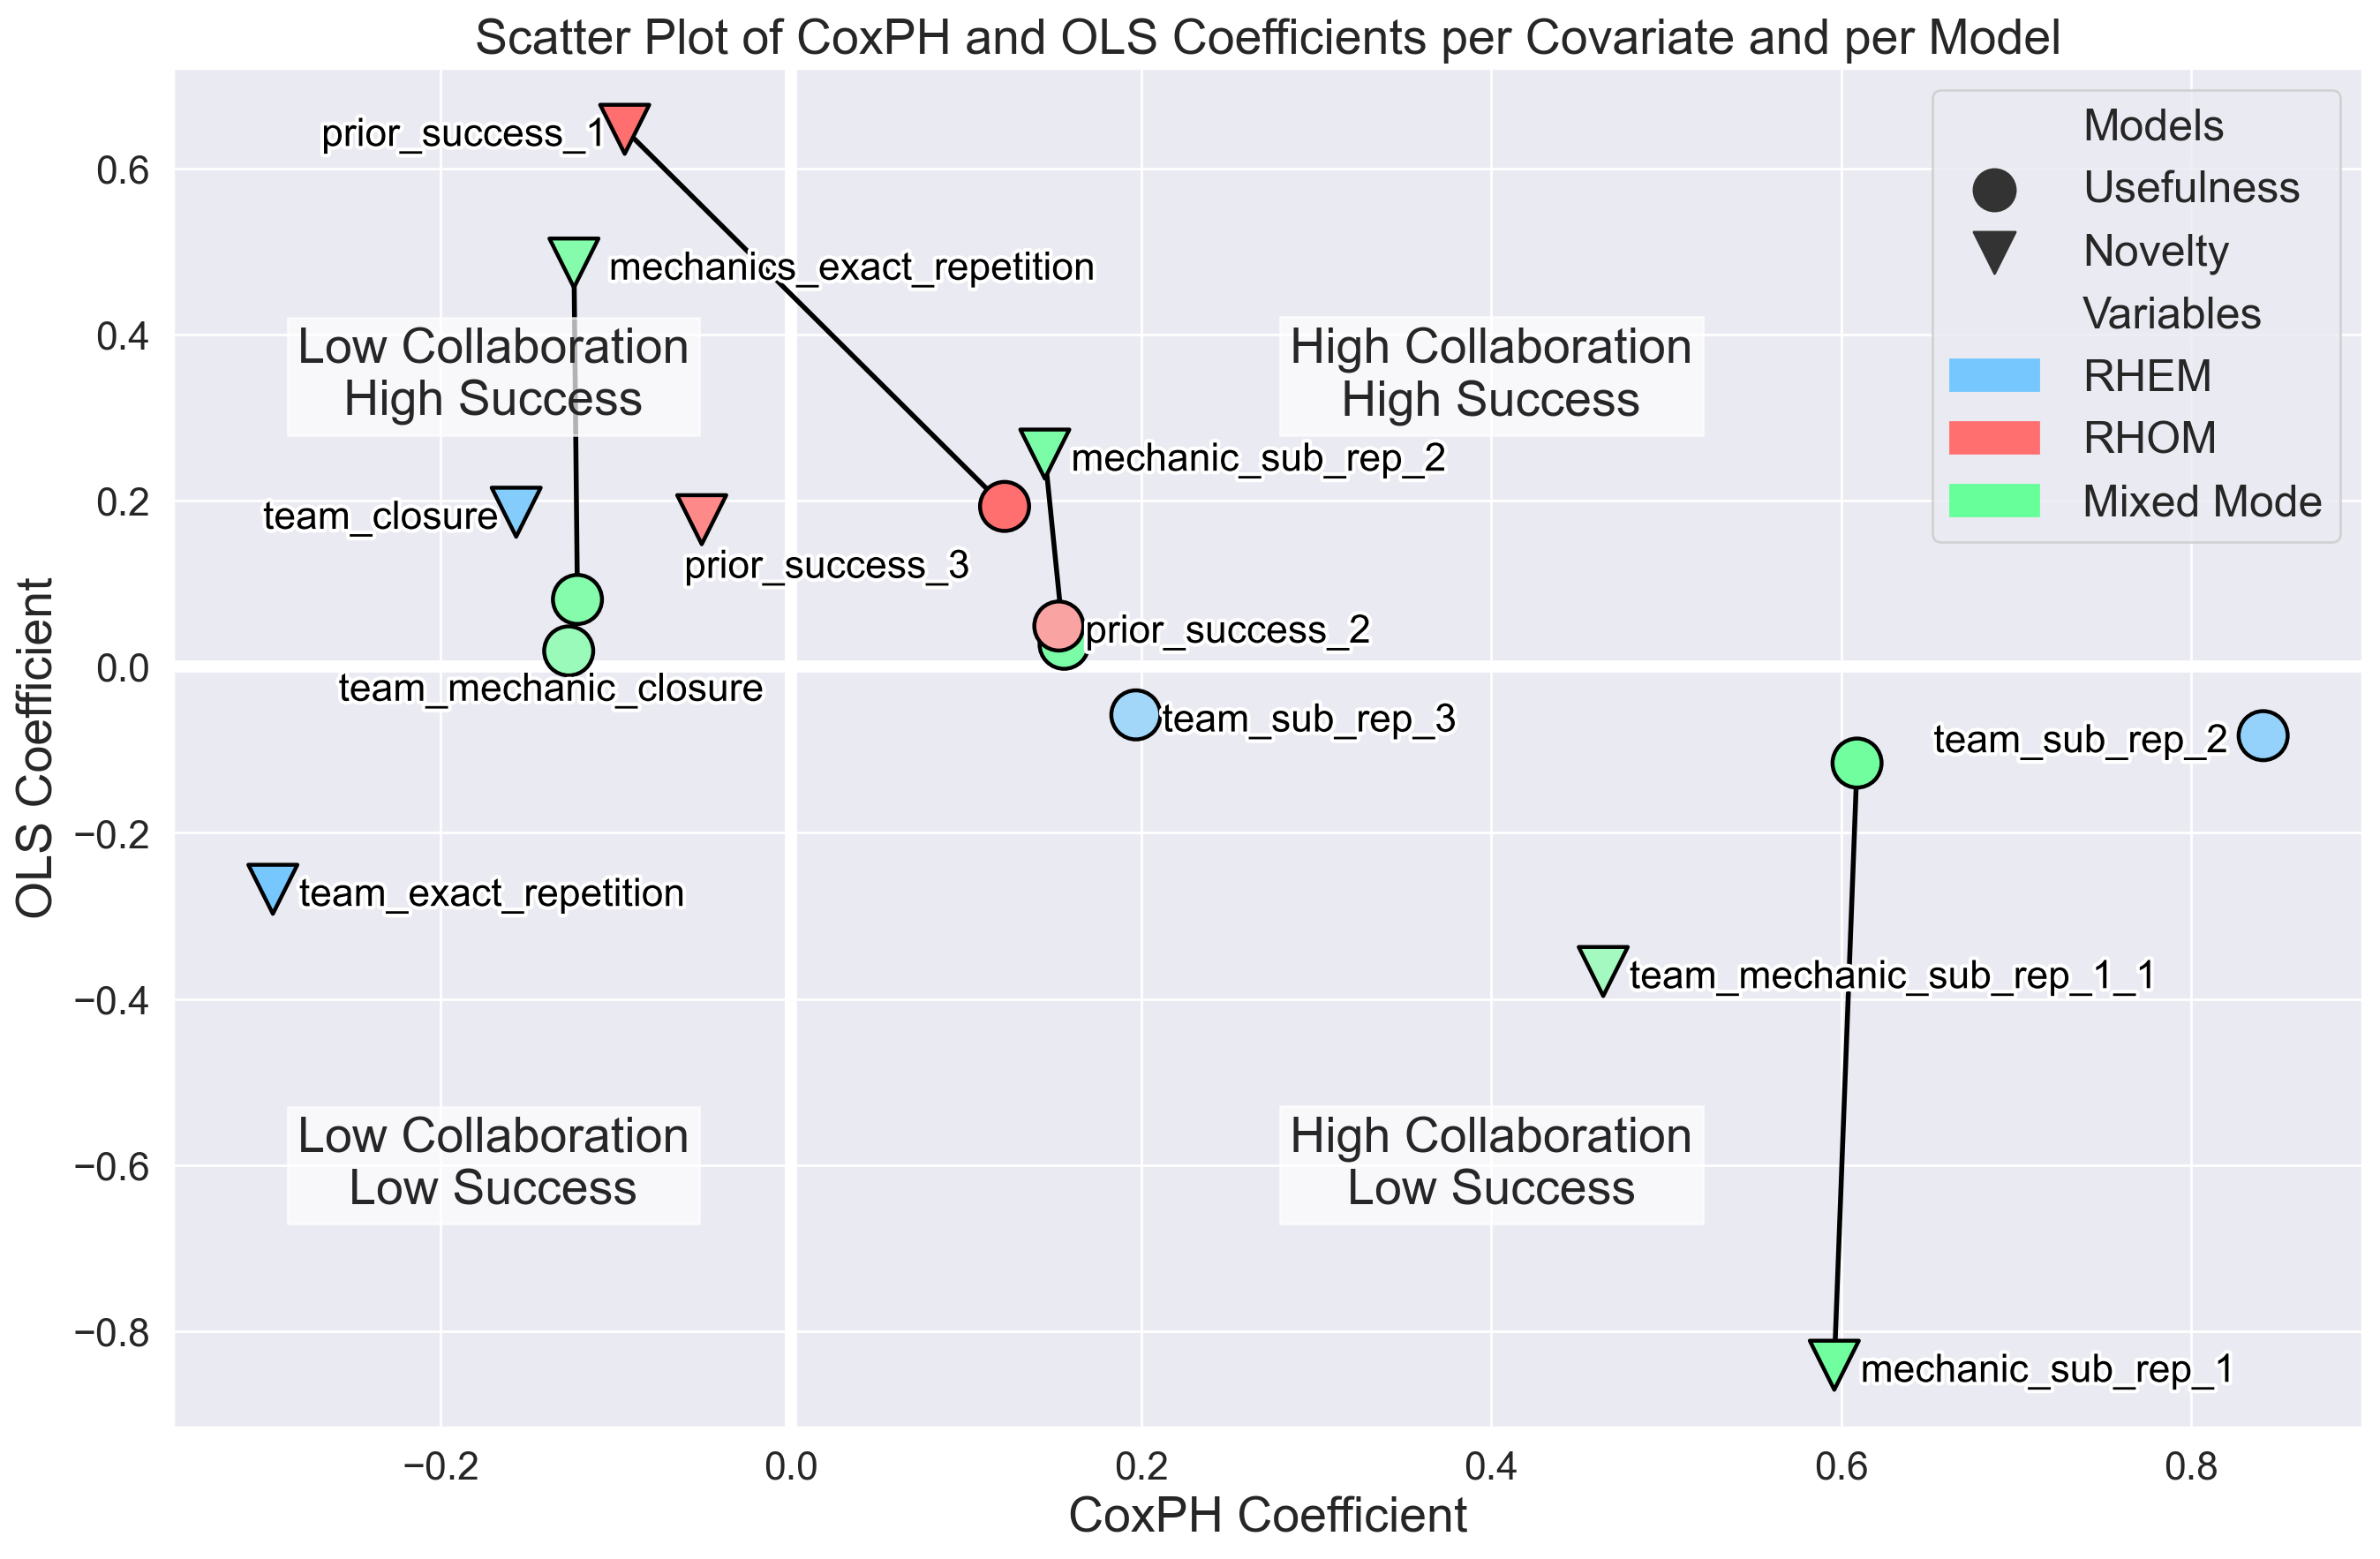

Source data for this figure (header and first rows):
Variable, CoxPH_Coefficient_novelty, CoxPH_PValue_novelty, CoxPH_Significance_novelty, OLS_Coefficient_novelty, OLS_PValue_novelty, OLS_Significance_novelty, Same_Direction_novelty, Magnitude_Sum_novelty, CoxPH_Coefficient_usefulness, CoxPH_PValue_usefulness, CoxPH_Significance_usefulness, OLS_Coefficient_usefulness, OLS_PValue_usefulness, OLS_Significance_usefulness, Same_Direction_usefulness, Magnitude_Sum_usefulness
exact_repetition, -0.007, 0.319, , -0.037, 0.3636, , TRUE, 0.04452, -0.02, 0.007174, **, 0.001, 0.9127, , FALSE, 0.02099
gender_avg, -0.02, 0.2514, , 0.045, 0.1904, , FALSE, 0.06519, -0.051, 0.002182, **, 0.009, 0.2451, , FALSE, 0.0603
gender_disparity, -0.005, 0.7845, , -0.077, 0.02603, *, TRUE, 0.08257, -0.021, 0.2604, , -0.009, 0.2544, , TRUE, 0.02994
mechanic_size, NA, NA, , 1.469, 3.44003622015546e-141, ***, NA, NA, NA, NA, , 0.183, 3.36778713733244e-45, ***, NA, NA
mechanic_sub_rep_1, 0.596, 8.9454304055429e-104, ***, -0.841, 7.80206273950228e-39, ***, FALSE, 1.436, 0.609, 1.0623172878756e-97, ***, -0.116, 4.60968495794096e-15, ***, FALSE, 0.7258
mechanic_sub_rep_2, 0.145, 8.16349414539908e-17, ***, 0.256, 0.000168, ***, TRUE, 0.4007, 0.156, 1.49023685878991e-19, ***, 0.027, 0.0831, +, TRUE, 0.1838
mechanic_sub_rep_3, 0.014, 0.2128, , -0.18, 0.0007578, ***, FALSE, 0.1943, 0.013, 0.2487, , -0.032, 0.009469, **, FALSE, 0.04536
mechanic_sub_rep_4, 0.004, 0.6396, , 0.041, 0.3957, , TRUE, 0.04572, 0.006, 0.5244, , -0.019, 0.1011, , FALSE, 0.02484
mechanic_sub_rep_5, 0.004, 0.5408, , -0.006, 0.8763, , FALSE, 0.01069, 0.006, 0.3577, , -0.004, 0.6937, , FALSE, 0.01025
mechanics_exact_repetition, -0.124, 6.79156170595711e-09, ***, 0.486, 4.93230878157213e-15, ***, FALSE, 0.6101, -0.122, 2.30510938452973e-08, ***, 0.081, 1.85548808620437e-08, ***, FALSE, 0.2026
performance_disparity, 0.038, 0.1528, , -0.098, 0.1187, , FALSE, 0.1358, 0.035, 0.2335, , -0.003, 0.8595, , FALSE, 0.03765
portfolio_size_avg, 0.15, 1.47534553791595e-05, ***, 0.059, 0.3586, , TRUE, 0.2095, 0.185, 4.71145204765075e-08, ***, -0.002, 0.8883, , FALSE, 0.1869
portfolio_size_heterogeneity, -0.004, 0.9078, , -0.059, 0.3538, , TRUE, 0.06316, 0.001, 0.9823, , -0.008, 0.5866, , FALSE, 0.008861
prior_success_1, -0.095, 0.0003826, ***, 0.647, 1.86222346678975e-28, ***, FALSE, 0.7421, 0.122, 9.04131762987175e-07, ***, 0.193, 2.35237014415302e-41, ***, TRUE, 0.3155
prior_success_2, 0.191, 5.17987762723868e-28, ***, -0.035, 0.6483, , FALSE, 0.226, 0.153, 2.3592870335923e-19, ***, 0.049, 0.006651, **, TRUE, 0.2016
prior_success_3, -0.051, 1.07878364327818e-05, ***, 0.177, 0.004882, **, FALSE, 0.2272, -0.025, 0.0134, *, -0.003, 0.8312, , TRUE, 0.02786
prior_success_4, 0.029, 0.1556, , 0.057, 0.249, , TRUE, 0.08585, 0.032, 0.08877, +, 0, 0.9979, , TRUE, 0.032
prior_success_exact, 0.01, 0.545, , 0.084, 0.2293, , TRUE, 0.09369, -0.044, 0.00542, **, -0.001, 0.9384, , TRUE, 0.04494
team_closure, -0.157, 8.68689480142671e-30, ***, 0.186, 0.00257, **, FALSE, 0.3425, -0.15, 1.64330749744127e-21, ***, 0.017, 0.2339, , FALSE, 0.1671
team_exact_repetition, -0.296, 7.80231500800716e-25, ***, -0.268, 0.01618, *, TRUE, 0.5632, -0.274, 1.42790920354294e-19, ***, 0.024, 0.35, , FALSE, 0.2981
team_mechanic_closure, -0.071, 0.001824, **, -0.063, 0.1975, , TRUE, 0.1349, -0.127, 4.53797283571524e-06, ***, 0.019, 0.09761, +, FALSE, 0.1458
team_mechanic_sub_rep_1_1, 0.464, 1.84902136261191e-52, ***, -0.367, 5.78760933449325e-05, ***, FALSE, 0.8312, 0.483, 1.92685277323245e-59, ***, -0.024, 0.2688, , FALSE, 0.5061
team_mechanic_sub_rep_1_2, -0.073, 0.000129, ***, -0.036, 0.6797, , TRUE, 0.1081, -0.072, 7.61609155574549e-05, ***, -0.012, 0.5425, , TRUE, 0.08432
team_mechanic_sub_rep_1_3, 0.014, 0.3699, , -0.061, 0.4622, , FALSE, 0.07499, 0.008, 0.596, , 0.011, 0.5592, , TRUE, 0.01906
team_mechanic_sub_rep_2_1, -0.424, 9.9413611651454e-56, ***, 0.122, 0.2139, , FALSE, 0.5465, -0.422, 1.47094539594509e-56, ***, 0.011, 0.6211, , FALSE, 0.4329
team_mechanic_sub_rep_2_2, 0.026, 0.129, , -0.034, 0.6885, , FALSE, 0.05982, 0.036, 0.03269, *, -0.007, 0.74, , FALSE, 0.04204
team_mechanic_sub_rep_2_3, 0.004, 0.7613, , -0.004, 0.9557, , FALSE, 0.00884, 0.012, 0.3889, , -0.009, 0.6411, , FALSE, 0.02061
team_mechanic_sub_rep_3_1, -0.027, 0.1347, , -0.113, 0.229, , TRUE, 0.1394, -0.049, 0.009972, **, 0.018, 0.4042, , FALSE, 0.06678
team_mechanic_sub_rep_3_2, 0.002, 0.8528, , 0.125, 0.07014, +, TRUE, 0.1272, 0.007, 0.6166, , 0.023, 0.1451, , TRUE, 0.03021
team_mechanic_sub_rep_3_3, -0.015, 0.05959, +, -0.033, 0.4998, , TRUE, 0.0483, -0.025, 0.001075, **, 0.013, 0.2566, , FALSE, 0.038
team_size, NA, NA, , -0.018, 0.7125, , NA, NA, NA, NA, , 0.025, 0.0282, *, NA, NA
team_sub_rep_1, 0.071, 0.1018, , 0.35, 8.87993183047958e-05, ***, TRUE, 0.4209, 0.035, 0.4705, , 0.047, 0.03609, *, TRUE, 0.08142
team_sub_rep_2, 0.847, 1.32080991342192e-101, ***, -0.063, 0.6255, , FALSE, 0.9098, 0.841, 4.28098287100371e-91, ***, -0.083, 0.00568, **, FALSE, 0.9244
team_sub_rep_3, 0.191, 3.36859257407835e-26, ***, -0.049, 0.6119, , FALSE, 0.2404, 0.197, 7.3202711754598e-31, ***, -0.058, 0.004634, **, FALSE, 0.255
team_sub_rep_4, 0.025, 0.05611, +, -0.009, 0.8618, , FALSE, 0.03374, 0.028, 0.01582, *, 0, 0.9654, , FALSE, 0.0284
tenure_avg, -0.547, 4.18110562617042e-80, ***, 0.007, 0.8824, , FALSE, 0.5546, -0.539, 1.02836120045004e-80, ***, 0.006, 0.5951, , FALSE, 0.5454
tenure_disparity, -0.262, 8.16179064043353e-18, ***, -0.025, 0.5507, , TRUE, 0.2862, -0.263, 4.52559585738873e-19, ***, -0.015, 0.1252, , TRUE, 0.2775
